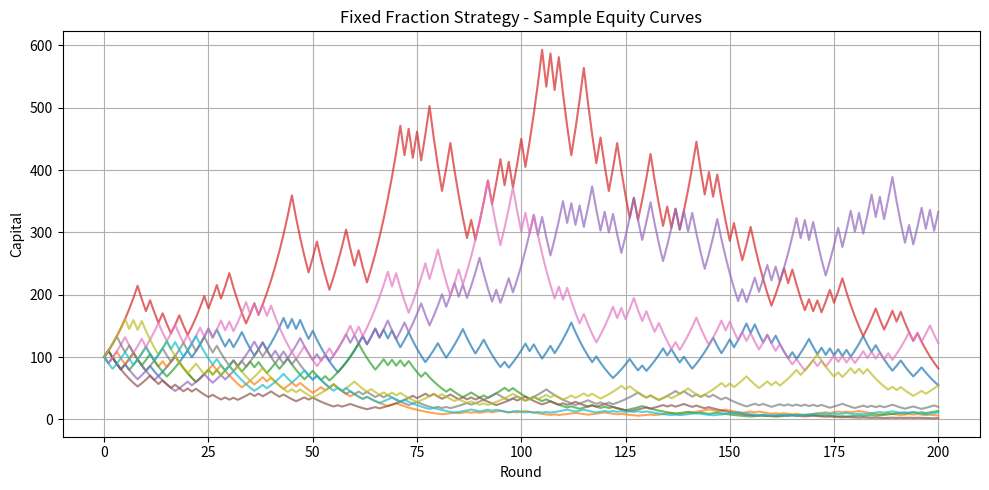
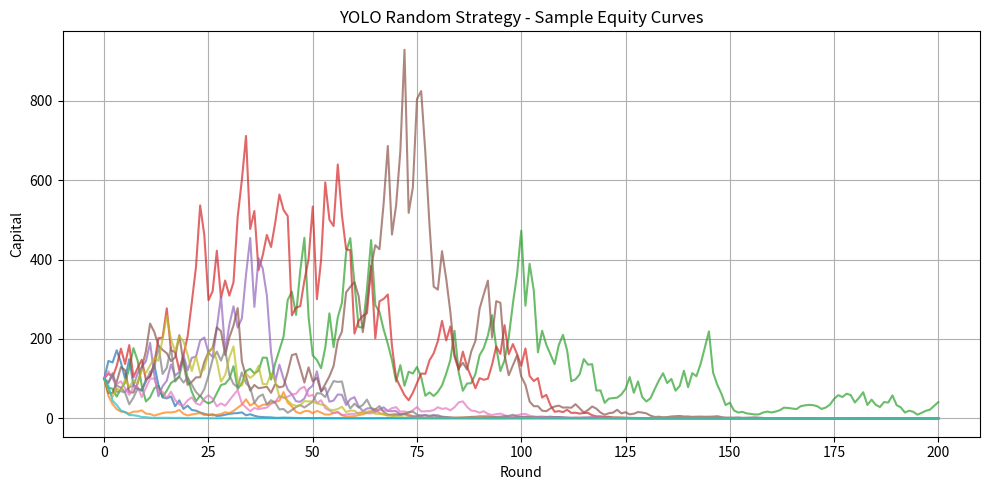
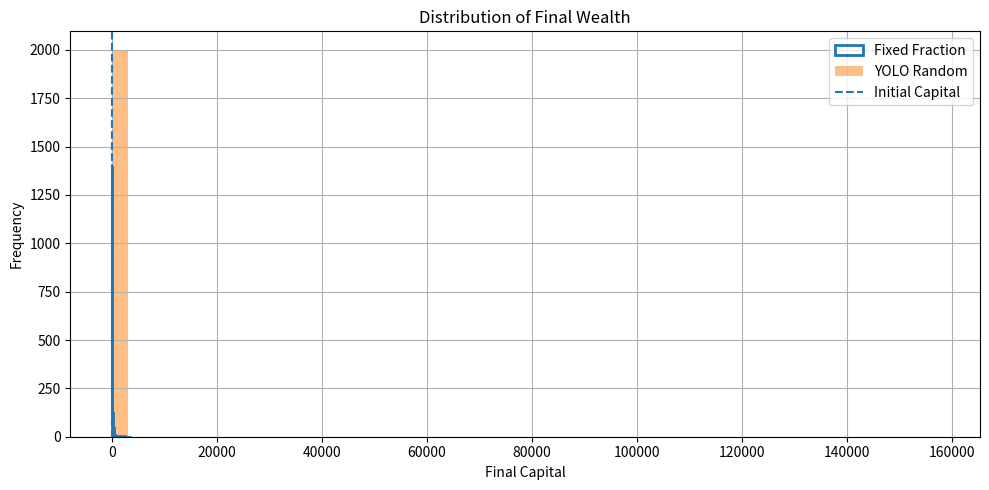

These charts were generated, in order, by the following Python code:
import numpy as np
import matplotlib.pyplot as plt

# --------------------------------------------------
# Parameters
# --------------------------------------------------
np.random.seed(42)          # for reproducibility

p_win = 0.5                 # probability of winning each bet
n_rounds = 200              # number of bets per path
n_paths = 2000              # number of simulated paths
initial_capital = 100.0     # starting amount

fixed_fraction = 0.1        # 10% of current capital each round
yolo_min_frac = 0.0         # YOLO strategy: random fraction between 0% and 50% of capital each round
yolo_max_frac = 0.5        

ruin_threshold = 1.0        # consider "ruin" when capital less than or equal to original amouont


# --------------------------------------------------
# Core simulation functions
# --------------------------------------------------
def simulate_path(strategy_func, n_rounds, initial_capital, p_win):
    """
    Simulate a single equity path for a given betting strategy.
    
    strategy_func: function(capital, t) -> fraction_of_capital_to_bet
    """
    capital = initial_capital
    equity_curve = [capital]

    for t in range(n_rounds):
        if capital <= 0:
            equity_curve.append(0.0)  # Once broke cannot gain money
            continue

        frac = strategy_func(capital, t)
        frac = max(0.0, min(frac, 1.0))  # clamp 0–1

        bet_size = frac * capital

        # coin flip: +bet_size on win, -bet_size on loss
        outcome = np.random.rand() < p_win
        if outcome:
            capital += bet_size
        else:
            capital -= bet_size

        equity_curve.append(capital)

    return np.array(equity_curve)


def simulate_many(strategy_func, n_paths, n_rounds, initial_capital, p_win):
    """
    Simulate many paths and return matrix of shape (n_paths, n_rounds+1).
    """
    paths = np.zeros((n_paths, n_rounds + 1))
    for i in range(n_paths):
        paths[i] = simulate_path(strategy_func, n_rounds, initial_capital, p_win)
    return paths


def max_drawdown(equity_curve):
    """
    Compute max drawdown of a single equity curve.
    """
    running_max = np.maximum.accumulate(equity_curve)
    drawdowns = 1.0 - equity_curve / running_max
    return np.max(drawdowns)


# --------------------------------------------------
# Strategy definitions
# --------------------------------------------------
def fixed_fraction_strategy(capital, t):
    """
    Bet a fixed fraction of current capital each round.
    """
    return fixed_fraction


def yolo_random_strategy(capital, t):
    """
    Bet a random fraction between yolo_min_frac and yolo_max_frac.
    Sometimes tiny, sometimes huge = very swingy.
    """
    return np.random.uniform(yolo_min_frac, yolo_max_frac)


# --------------------------------------------------
# Run simulations
# --------------------------------------------------
paths_fixed = simulate_many(
    fixed_fraction_strategy, n_paths, n_rounds, initial_capital, p_win
)
paths_yolo = simulate_many(
    yolo_random_strategy, n_paths, n_rounds, initial_capital, p_win
)

final_fixed = paths_fixed[:, -1]
final_yolo = paths_yolo[:, -1]

# Metrics
def summarize_results(name, final_values, paths):
    avg_final = np.mean(final_values)
    med_final = np.median(final_values)
    prob_ruin = np.mean(final_values <= ruin_threshold)
    avg_max_dd = np.mean([max_drawdown(p) for p in paths])

    print(f"=== {name} ===")
    print(f"Average final wealth: {avg_final:8.2f}")
    print(f"Median final wealth : {med_final:8.2f}")
    print(f"Probability of ruin : {prob_ruin:8.3f}")
    print(f"Avg max drawdown    : {avg_max_dd:8.3f}")
    print()

summarize_results("Fixed Fraction Strategy", final_fixed, paths_fixed)
summarize_results("YOLO Random Strategy", final_yolo, paths_yolo)


# --------------------------------------------------
# Plot a few sample equity curves
# --------------------------------------------------
n_show = 10  # how many paths to plot for illustration

plt.figure(figsize=(10, 5))
for i in range(n_show):
    plt.plot(paths_fixed[i], alpha=0.7)
plt.title("Fixed Fraction Strategy - Sample Equity Curves")
plt.xlabel("Round")
plt.ylabel("Capital")
plt.grid(True)
plt.tight_layout()

plt.figure(figsize=(10, 5))
for i in range(n_show):
    plt.plot(paths_yolo[i], alpha=0.7)
plt.title("YOLO Random Strategy - Sample Equity Curves")
plt.xlabel("Round")
plt.ylabel("Capital")
plt.grid(True)
plt.tight_layout()

# --------------------------------------------------
# Plot distribution of final wealth
# --------------------------------------------------
plt.figure(figsize=(10, 5))
plt.hist(final_fixed, bins=50, histtype="step", linewidth=2, label="Fixed Fraction")
plt.hist(final_yolo, bins=50, alpha=0.5, label="YOLO Random")
plt.axvline(initial_capital, linestyle="--", label="Initial Capital")
plt.title("Distribution of Final Wealth")
plt.xlabel("Final Capital")
plt.ylabel("Frequency")
plt.legend()
plt.grid(True)
plt.tight_layout()
plt.show()
